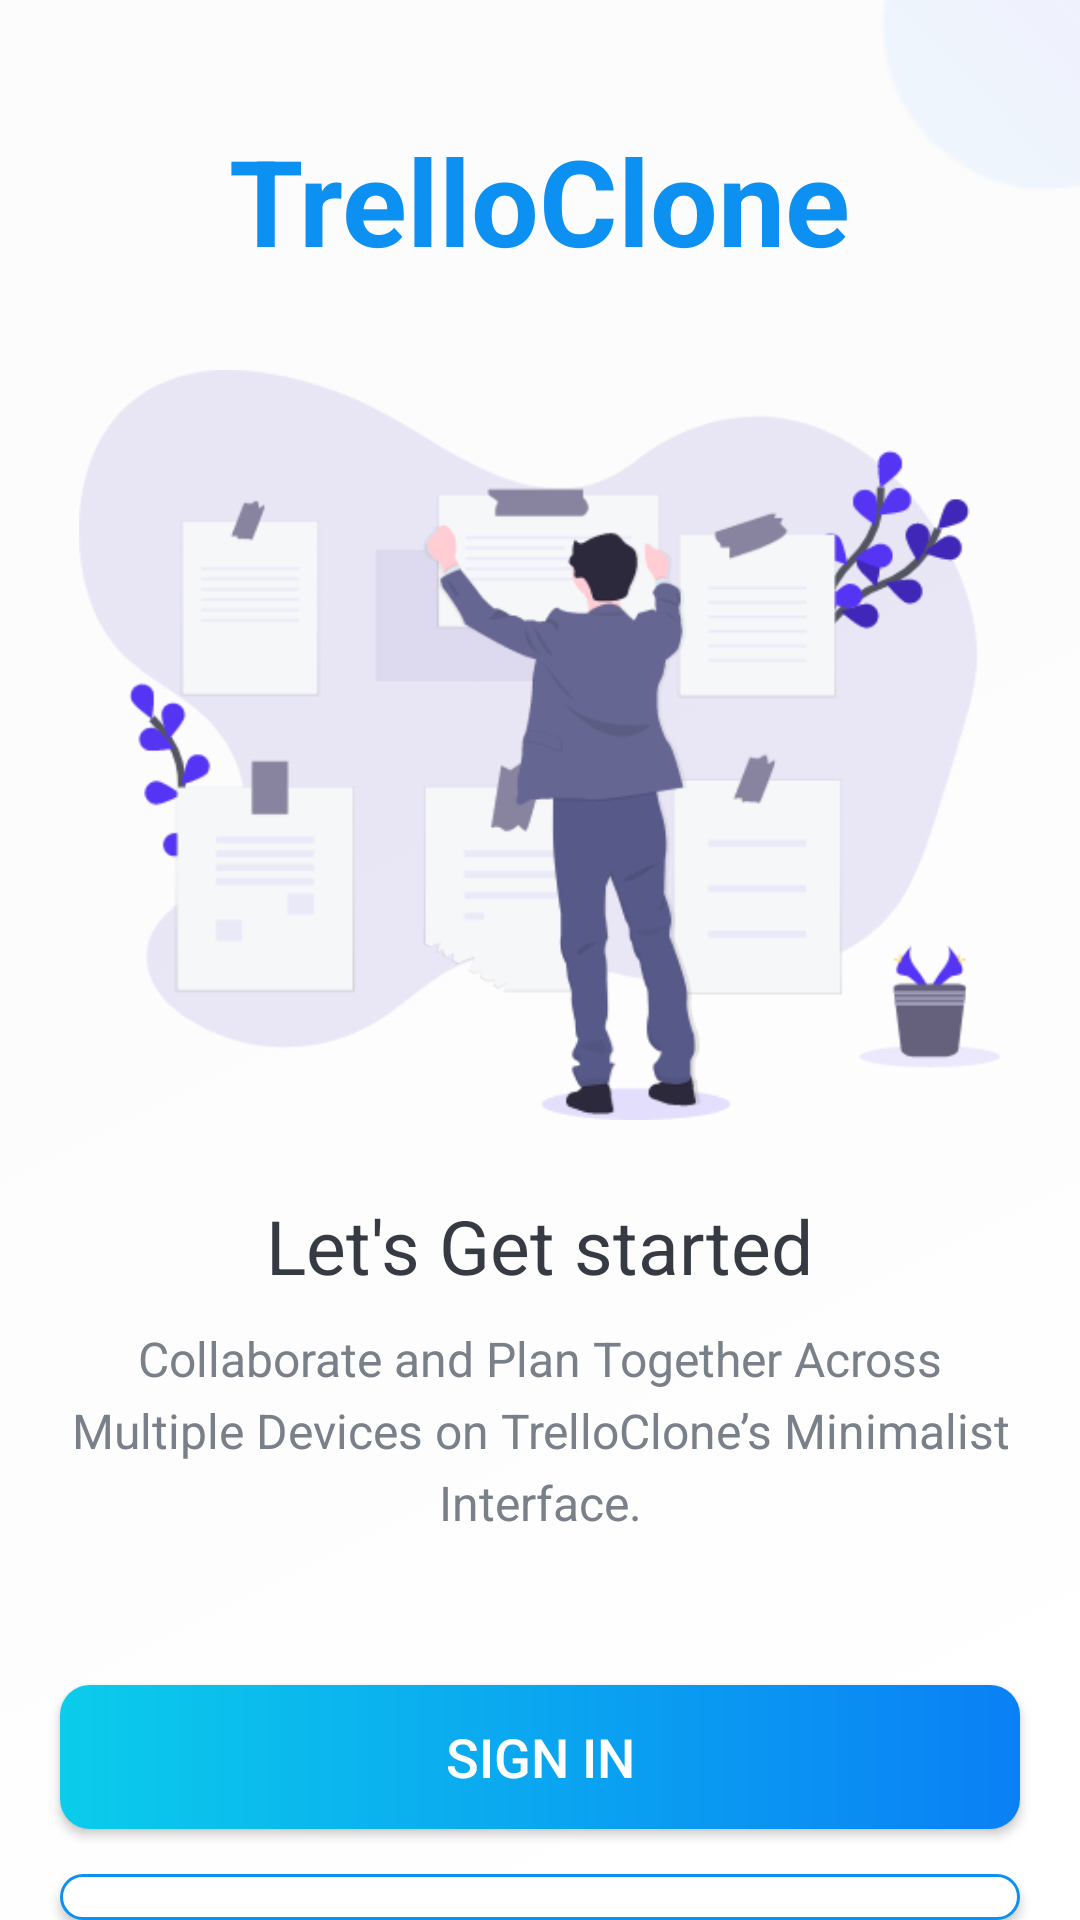

Here is an Android app screen rendered from its layout file. Give the layout XML and the strings, colors and styles it references.
<!-- AndroidManifest.xml: activity theme AppTheme.NoActionBar -->
<!-- res/layout/activity_intro.xml -->
<?xml version="1.0" encoding="utf-8"?>
<LinearLayout xmlns:android="http://schemas.android.com/apk/res/android"
    xmlns:tools="http://schemas.android.com/tools"
    android:layout_width="match_parent"
    android:layout_height="match_parent"
    android:background="@drawable/intro_background"
    android:gravity="center_horizontal"
    android:orientation="vertical"
    tools:context=".activities.IntroActivity">

    <TextView
        android:id="@+id/tv_app_name_intro"
        android:layout_width="wrap_content"
        android:layout_height="wrap_content"
        android:layout_marginTop="@dimen/intro_screen_title_text_marginTop"
        android:text="@string/app_name"
        android:textColor="@color/colorAccent"
        android:textSize="@dimen/intro_screen_title_text_size"
        android:textStyle="bold" />

    <ImageView
        android:layout_width="wrap_content"
        android:layout_height="250dp"
        android:layout_marginTop="@dimen/intro_screen_image_marginTop"
        android:contentDescription="@string/image_contentDescription"
        android:src="@drawable/ic_task_image" />

    <TextView
        android:layout_width="wrap_content"
        android:layout_height="wrap_content"
        android:layout_marginTop="@dimen/lets_get_started_text_marginTop"
        android:text="@string/let_s_get_started_text"
        android:textColor="@color/primary_text_color"
        android:textSize="@dimen/lets_get_started_text_size" />

    <TextView
        android:layout_width="match_parent"
        android:layout_height="wrap_content"
        android:layout_marginStart="@dimen/intro_text_marginStartEnd"
        android:layout_marginTop="@dimen/intro_text_marginTop"
        android:layout_marginEnd="@dimen/intro_text_marginStartEnd"
        android:gravity="center"
        android:lineSpacingExtra="@dimen/intro_text_line_spacing_extra"
        android:text="@string/intro_text_description"
        android:textColor="@color/secondary_text_color"
        android:textSize="@dimen/intro_text_size" />

    <Button
        android:id="@+id/btn_sign_in_intro"
        android:layout_width="match_parent"
        android:layout_height="wrap_content"
        android:layout_gravity="center"
        android:layout_marginStart="@dimen/btn_marginStartEnd"
        android:layout_marginTop="@dimen/intro_screen_sign_in_btn_marginTop"
        android:layout_marginEnd="@dimen/btn_marginStartEnd"
        android:background="@drawable/shape_button_rounded"
        android:foreground="?attr/selectableItemBackground"
        android:gravity="center"
        android:paddingTop="@dimen/btn_paddingTopBottom"
        android:paddingBottom="@dimen/btn_paddingTopBottom"
        android:text="@string/sign_in"
        android:textColor="@android:color/white"
        android:textSize="@dimen/btn_text_size" />

    <Button
        android:id="@+id/btn_sign_up_intro"
        android:layout_width="match_parent"
        android:layout_height="wrap_content"
        android:layout_gravity="center"
        android:layout_marginStart="@dimen/btn_marginStartEnd"
        android:layout_marginTop="@dimen/intro_screen_sign_up_btn_marginTop"
        android:layout_marginEnd="@dimen/btn_marginStartEnd"
        android:background="@drawable/white_border_shape_button_rounded"
        android:foreground="?attr/selectableItemBackground"
        android:gravity="center"
        android:paddingTop="@dimen/btn_paddingTopBottom"
        android:paddingBottom="@dimen/btn_paddingTopBottom"
        android:text="@string/sign_up"
        android:textColor="@color/colorAccent"
        android:textSize="@dimen/btn_text_size" />
</LinearLayout>
<!-- resources referenced by this layout -->
<resources>
  <color name="colorAccent">#0C90F1</color>
  <color name="primary_text_color">#363A43</color>
  <color name="secondary_text_color">#7A8089</color>
  <dimen name="btn_marginStartEnd">20dp</dimen>
  <dimen name="btn_paddingTopBottom">8dp</dimen>
  <dimen name="btn_text_size">18sp</dimen>
  <dimen name="intro_screen_image_marginTop">30dp</dimen>
  <dimen name="intro_screen_sign_in_btn_marginTop">50dp</dimen>
  <dimen name="intro_screen_sign_up_btn_marginTop">15dp</dimen>
  <dimen name="intro_screen_title_text_marginTop">40dp</dimen>
  <dimen name="intro_screen_title_text_size">40sp</dimen>
  <dimen name="intro_text_line_spacing_extra">5dp</dimen>
  <dimen name="intro_text_marginStartEnd">20dp</dimen>
  <dimen name="intro_text_marginTop">10dp</dimen>
  <dimen name="intro_text_size">16sp</dimen>
  <dimen name="lets_get_started_text_marginTop">25dp</dimen>
  <dimen name="lets_get_started_text_size">25sp</dimen>
  <!-- drawable ic_task_image: png bitmap (drawable, 47167 bytes) -->
  <!-- drawable intro_background: png bitmap (drawable, 10642 bytes) -->
  <!-- drawable shape_button_rounded (drawable) -->
  <?xml version="1.0" encoding="utf-8"?>
  <shape xmlns:android="http://schemas.android.com/apk/res/android"
      android:shape="rectangle">
  
      <gradient
          android:angle="360"
          android:startColor="#0BCCEB"
          android:endColor="#0A80f5"
          android:type="linear">
      </gradient>
  
      <corners android:radius="10dp"/>
  
  </shape>
  <!-- drawable white_border_shape_button_rounded (drawable) -->
  <?xml version="1.0" encoding="utf-8"?>
  <shape xmlns:android="http://schemas.android.com/apk/res/android"
      android:shape="rectangle">
  
      <stroke android:color="#0C90F1"
          android:width="1dp"/>
  
      <solid android:color="@android:color/white"/>
  
      <corners android:radius="10dp" />
  </shape>
  <string name="app_name">TrelloClone</string>
  <string name="image_contentDescription">image</string>
  <string name="intro_text_description">Collaborate and Plan Together Across Multiple Devices on TrelloClone’s Minimalist Interface.</string>
  <string name="let_s_get_started_text">Let\'s Get started</string>
  <string name="sign_in">SIGN IN</string>
  <string name="sign_up">SIGN UP</string>
  <style name="AppTheme.NoActionBar" parent="Theme.AppCompat.Light.NoActionBar">
          <item name="windowActionBar">false</item>
          <item name="windowNoTitle">true</item>
      </style>
</resources>
